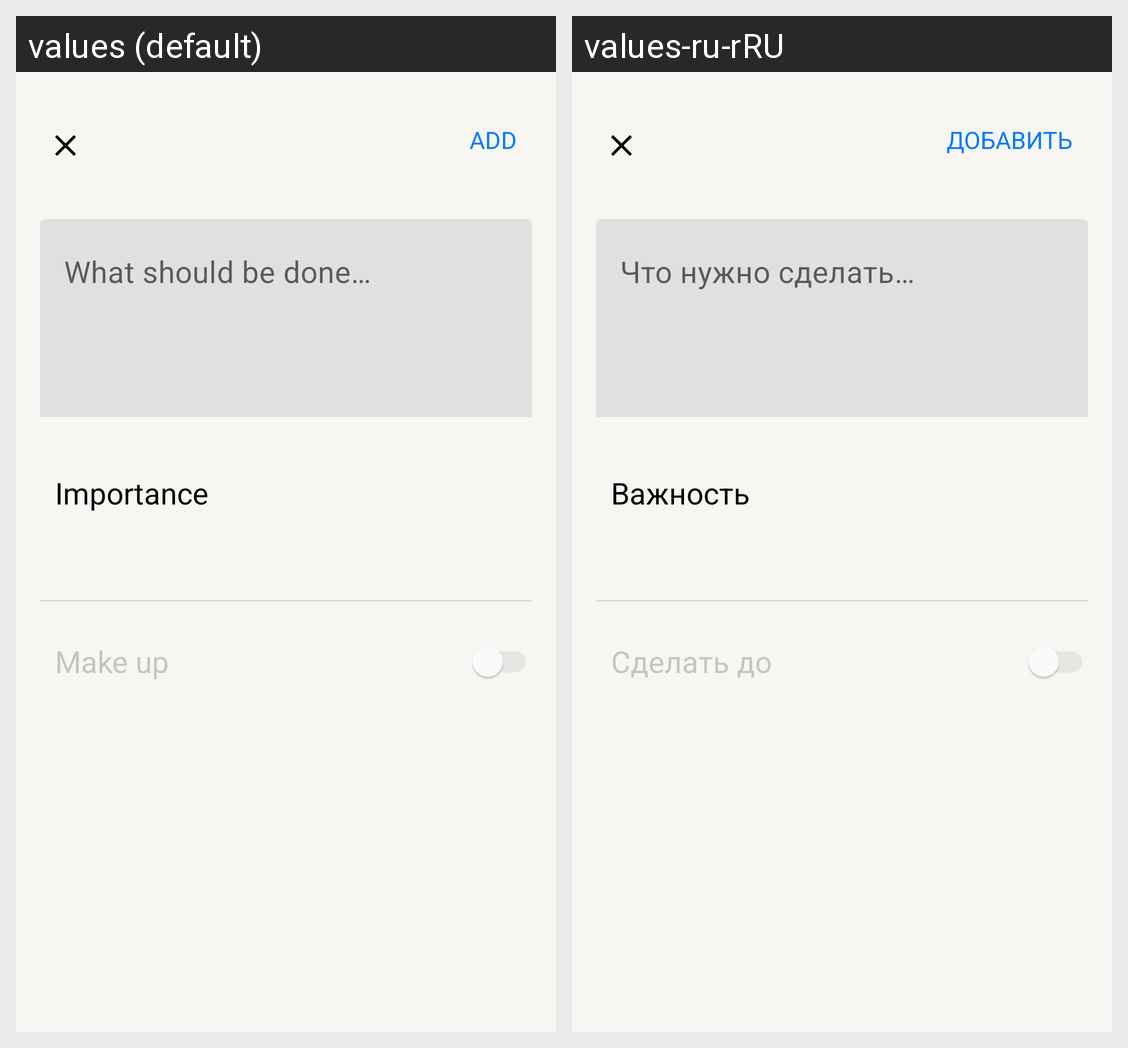

Strings drawn on this Android screen and how each of the app's shown locales translates them:
Android screen res/layout/fragment_new_todo_item.xml rendered under 2 locales, left to right: values (default), values-ru-rRU. Device: Nexus 5 (rendered at 1080×1920; each locale shown at half size, 540×960, under a caption strip naming it); theme Theme.ToDoApp.
Strings drawn on this screen, with the default value and each locale's value (text and hints the layout hard-codes, and strings that could not be matched under every locale, appear in the picture but are not listed):

add_task
  values: Add
  values-ru-rRU: Добавить

what_should_be_done
  values: What should be done…
  values-ru-rRU: Что нужно сделать…

importance
  values: Importance
  values-ru-rRU: Важность

make_up
  values: Make up
  values-ru-rRU: Сделать до
